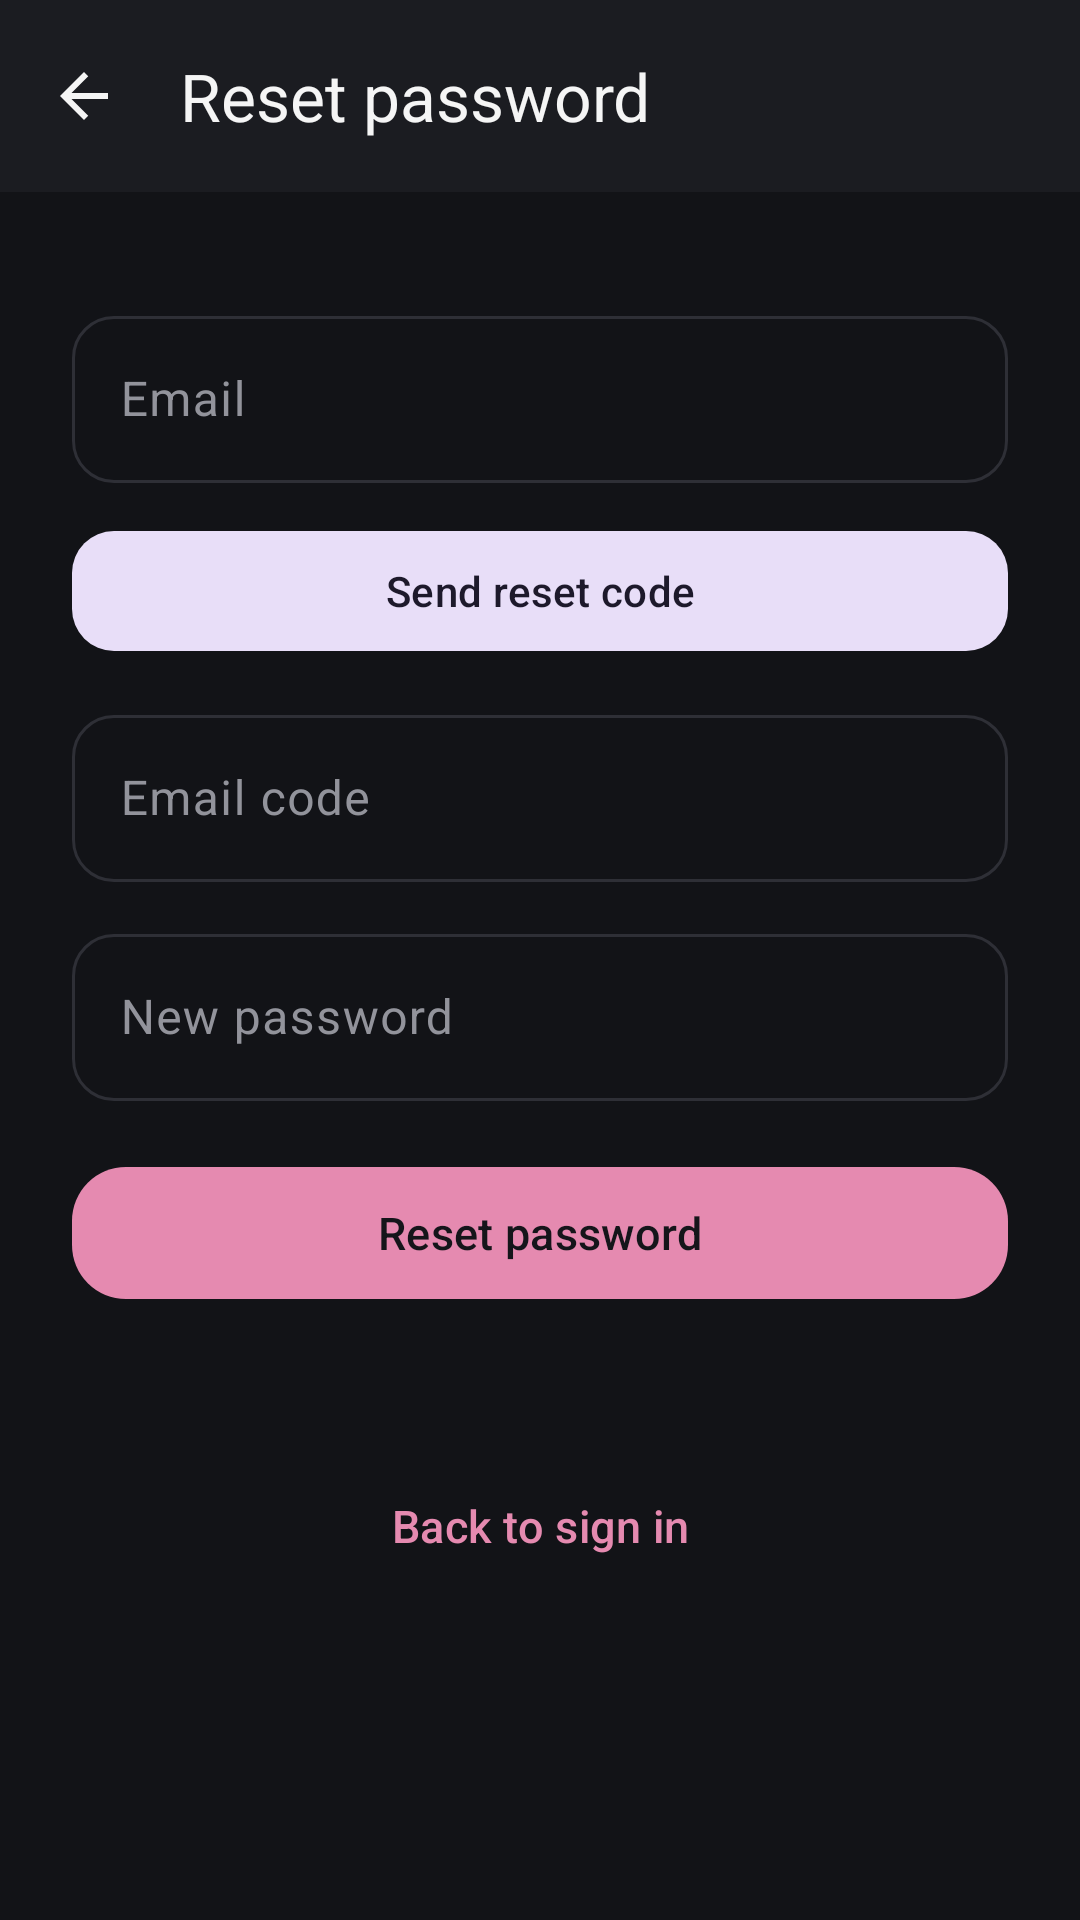

This screen was rendered from an Android layout file. Write that file and the resources it references.
<!-- AndroidManifest.xml: application theme AppTheme -->
<!-- res/layout/activity_forgot.xml -->
<?xml version="1.0" encoding="utf-8"?>
<LinearLayout xmlns:android="http://schemas.android.com/apk/res/android"
    xmlns:app="http://schemas.android.com/apk/res-auto"
    android:layout_width="match_parent" android:layout_height="match_parent"
    android:background="@color/splash_bg" android:orientation="vertical">

    <com.google.android.material.appbar.MaterialToolbar
        android:id="@+id/toolbar"
        android:layout_width="match_parent" android:layout_height="64dp"
        android:background="@color/bar_bg"
        app:navigationIcon="@drawable/ic_back"
        app:title="@string/forgot_title"
        app:titleTextColor="@color/bar_text" />

    <androidx.core.widget.NestedScrollView
        android:layout_width="match_parent" android:layout_height="0dp"
        android:layout_weight="1" android:fillViewport="true">
        <LinearLayout android:layout_width="match_parent" android:layout_height="wrap_content"
            android:orientation="vertical" android:padding="24dp">
            <com.google.android.material.textfield.TextInputLayout
                android:id="@+id/til_forgot_email"
                android:layout_width="match_parent" android:layout_height="wrap_content"
                android:layout_marginTop="12dp"
                android:hint="@string/login_email"
                app:boxBackgroundMode="outline"
                app:boxCornerRadiusTopStart="14dp" app:boxCornerRadiusTopEnd="14dp"
                app:boxCornerRadiusBottomStart="14dp" app:boxCornerRadiusBottomEnd="14dp"
                style="@style/Widget.Material3.TextInputLayout.OutlinedBox">
                <com.google.android.material.textfield.TextInputEditText
                    android:id="@+id/forgot_email"
                    android:layout_width="match_parent" android:layout_height="wrap_content"
                    android:inputType="textEmailAddress"
                    android:textColor="@color/bar_text"
                    android:textSize="16sp"  />
            </com.google.android.material.textfield.TextInputLayout>
            <com.google.android.material.button.MaterialButton
                android:id="@+id/forgot_send"
                android:layout_width="match_parent" android:layout_height="48dp"
                android:layout_marginTop="12dp" android:text="@string/forgot_send"
                app:cornerRadius="14dp" style="@style/Widget.Material3.Button.TonalButton" />
            <com.google.android.material.textfield.TextInputLayout
                android:id="@+id/til_forgot_code"
                android:layout_width="match_parent" android:layout_height="wrap_content"
                android:layout_marginTop="12dp"
                android:hint="@string/register_code"
                app:boxBackgroundMode="outline"
                app:boxCornerRadiusTopStart="14dp" app:boxCornerRadiusTopEnd="14dp"
                app:boxCornerRadiusBottomStart="14dp" app:boxCornerRadiusBottomEnd="14dp"
                style="@style/Widget.Material3.TextInputLayout.OutlinedBox">
                <com.google.android.material.textfield.TextInputEditText
                    android:id="@+id/forgot_code"
                    android:layout_width="match_parent" android:layout_height="wrap_content"
                    android:inputType="textVisiblePassword"
                    android:textColor="@color/bar_text"
                    android:textSize="16sp"  />
            </com.google.android.material.textfield.TextInputLayout>
            <com.google.android.material.textfield.TextInputLayout
                android:id="@+id/til_forgot_new_password"
                android:layout_width="match_parent" android:layout_height="wrap_content"
                android:layout_marginTop="12dp"
                android:hint="@string/forgot_new_password"
                app:boxBackgroundMode="outline"
                app:boxCornerRadiusTopStart="14dp" app:boxCornerRadiusTopEnd="14dp"
                app:boxCornerRadiusBottomStart="14dp" app:boxCornerRadiusBottomEnd="14dp"
                style="@style/Widget.Material3.TextInputLayout.OutlinedBox">
                <com.google.android.material.textfield.TextInputEditText
                    android:id="@+id/forgot_new_password"
                    android:layout_width="match_parent" android:layout_height="wrap_content"
                    android:inputType="textPassword"
                    android:textColor="@color/bar_text"
                    android:textSize="16sp"  />
            </com.google.android.material.textfield.TextInputLayout>
            <com.google.android.material.button.MaterialButton
                android:id="@+id/forgot_submit"
                android:layout_width="match_parent" android:layout_height="52dp"
                android:layout_marginTop="18dp" android:text="@string/forgot_button"
                android:textSize="15sp" app:cornerRadius="18dp"  />
            <TextView android:id="@+id/form_error"
                android:layout_width="match_parent" android:layout_height="wrap_content"
                android:layout_marginTop="10dp" android:textColor="@color/danger"
                android:textSize="13sp" />

            <com.google.android.material.progressindicator.CircularProgressIndicator
                android:id="@+id/form_progress"
                android:layout_width="wrap_content" android:layout_height="wrap_content"
                android:layout_gravity="center_horizontal" android:layout_marginTop="14dp"
                android:indeterminate="true" android:visibility="gone"
                app:indicatorColor="@color/brand_dot" />
            <com.google.android.material.button.MaterialButton
                android:id="@+id/forgot_go_login"
                android:layout_width="match_parent" android:layout_height="52dp"
                android:layout_marginTop="18dp" android:text="@string/forgot_back_login"
                android:textSize="15sp" app:cornerRadius="18dp" style="@style/Widget.Material3.Button.TextButton" />

        </LinearLayout>
    </androidx.core.widget.NestedScrollView>
</LinearLayout>
<!-- resources referenced by this layout -->
<resources>
  <color name="bar_bg">#1B1C21</color>
  <color name="bar_text">#F5F5F5</color>
  <color name="brand_dot">#E58AB0</color>
  <color name="danger">#E58A8A</color>
  <color name="splash_bg">#121317</color>
  <!-- drawable ic_back (drawable) -->
  <?xml version="1.0" encoding="utf-8"?>
  <vector xmlns:android="http://schemas.android.com/apk/res/android"
      android:width="24dp" android:height="24dp"
      android:viewportWidth="24" android:viewportHeight="24"
      android:autoMirrored="true" android:tint="?attr/colorOnSurface">
      <path android:fillColor="#FFFFFFFF" android:pathData="M20 11H7.83l5.59-5.59L12 4l-8 8 8 8 1.41-1.41L7.83 13H20v-2z" />
  </vector>
  <string name="forgot_back_login">Back to sign in</string>
  <string name="forgot_button">Reset password</string>
  <string name="forgot_new_password">New password</string>
  <string name="forgot_send">Send reset code</string>
  <string name="forgot_title">Reset password</string>
  <string name="login_email">Email</string>
  <string name="register_code">Email code</string>
  <style name="AppTheme" parent="Theme.Material3.DayNight.NoActionBar">
          <item name="colorPrimary">@color/brand_dot</item>
          <item name="colorOnPrimary">@color/on_brand</item>
          <item name="colorPrimaryContainer">@color/brand_container</item>
          <item name="colorOnPrimaryContainer">@color/bar_text</item>
          <item name="colorSurface">@color/bar_bg</item>
          <item name="colorOnSurface">@color/bar_text</item>
          <item name="colorSurfaceVariant">@color/bar_bg_pressed</item>
          <item name="colorOnSurfaceVariant">@color/bar_dim</item>
          <item name="colorSurfaceContainer">@color/card_bg</item>
          <item name="colorSurfaceContainerHigh">@color/card_bg</item>
          <item name="colorOutline">@color/bar_hair</item>
          <item name="colorOutlineVariant">@color/bar_hair</item>
          <item name="colorError">@color/danger</item>
          <item name="colorOnError">@color/on_brand</item>
          <item name="android:windowBackground">@color/splash_bg</item>
          <item name="android:statusBarColor">@color/bar_bg</item>
          <item name="android:navigationBarColor">@color/bar_bg</item>
          <item name="android:windowLightStatusBar">false</item>
          <item name="windowNoTitle">true</item>
          <item name="windowActionBar">false</item>
          <item name="android:windowActivityTransitions">true</item>
          <item name="android:windowContentTransitions">true</item>
          <item name="android:windowAllowEnterTransitionOverlap">true</item>
          <item name="android:windowAllowReturnTransitionOverlap">true</item>
      </style>
  <color name="on_brand">#15151A</color>
  <color name="brand_container">#3A2A33</color>
  <color name="bar_bg_pressed">#2A2B32</color>
  <color name="bar_dim">#92939B</color>
  <color name="card_bg">#202127</color>
  <color name="bar_hair">#2E2F36</color>
</resources>
